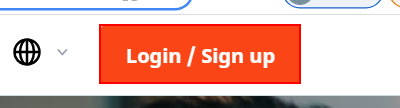
Workflow: Web

Step 1: click on the button 'Login / Sign up'

Step 2: click on the button 'Login / Sign up' in window 'RPA Components - Bundles, Integration Packs | UiPath Marketplace' (chrome.exe) (same screen as step 1)
